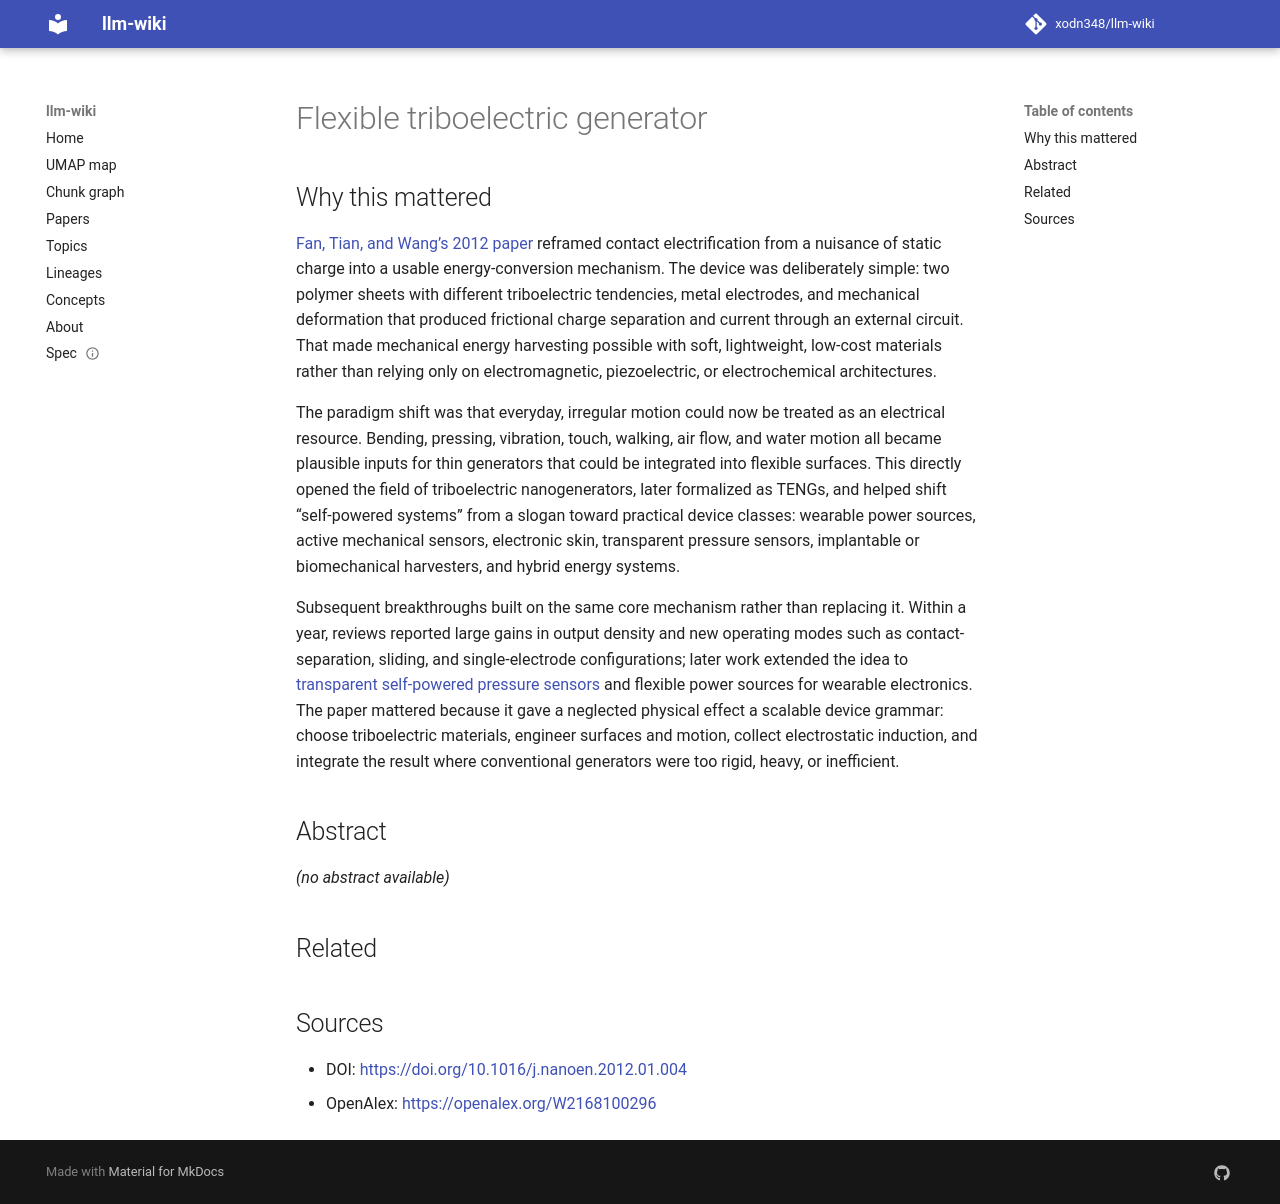

repository: xodn348/llm-wiki · page: paper/10_1016_j_nanoen_2012_01_004/index.html · generator: mkdocs

---
title: Flexible triboelectric generator
doi: 10.1016/j.nanoen.2012.01.004
openalex_id: https://openalex.org/W2168100296
year: 2012
venue: Nano Energy
authors: Feng Ru Fan, Zhong‐Qun Tian, Zhong Lin Wang
citations: 6482
fleming_tier: true
concepts:
- Triboelectric effect
- Materials science
- Mechanical energy
- Energy harvesting
- Capacitance
- Electronics
- Nanogenerator
- Generator (circuit theory)
- Voltage
- Vibration
---

# Flexible triboelectric generator

## Why this mattered

[Fan, Tian, and Wang’s 2012 paper](https://doi.org/10.1016/j.nanoen.2012.01.004) reframed contact electrification from a nuisance of static charge into a usable energy-conversion mechanism. The device was deliberately simple: two polymer sheets with different triboelectric tendencies, metal electrodes, and mechanical deformation that produced frictional charge separation and current through an external circuit. That made mechanical energy harvesting possible with soft, lightweight, low-cost materials rather than relying only on electromagnetic, piezoelectric, or electrochemical architectures.

The paradigm shift was that everyday, irregular motion could now be treated as an electrical resource. Bending, pressing, vibration, touch, walking, air flow, and water motion all became plausible inputs for thin generators that could be integrated into flexible surfaces. This directly opened the field of triboelectric nanogenerators, later formalized as TENGs, and helped shift “self-powered systems” from a slogan toward practical device classes: wearable power sources, active mechanical sensors, electronic skin, transparent pressure sensors, implantable or biomechanical harvesters, and hybrid energy systems.

Subsequent breakthroughs built on the same core mechanism rather than replacing it. Within a year, reviews reported large gains in output density and new operating modes such as contact-separation, sliding, and single-electrode configurations; later work extended the idea to [transparent self-powered pressure sensors](https://research.nottingham.edu.cn/en/publications/transparent-triboelectric-nanogenerators-and-self-powered-pressur/) and flexible power sources for wearable electronics. The paper mattered because it gave a neglected physical effect a scalable device grammar: choose triboelectric materials, engineer surfaces and motion, collect electrostatic induction, and integrate the result where conventional generators were too rigid, heavy, or inefficient.

## Abstract

_(no abstract available)_


## Related



## Sources

- DOI: [https://doi.org/10.1016/j.nanoen.2012.01.004](https://doi.org/10.1016/j.nanoen.2012.01.004)
- OpenAlex: [https://openalex.org/W2168100296](https://openalex.org/W2168100296)
